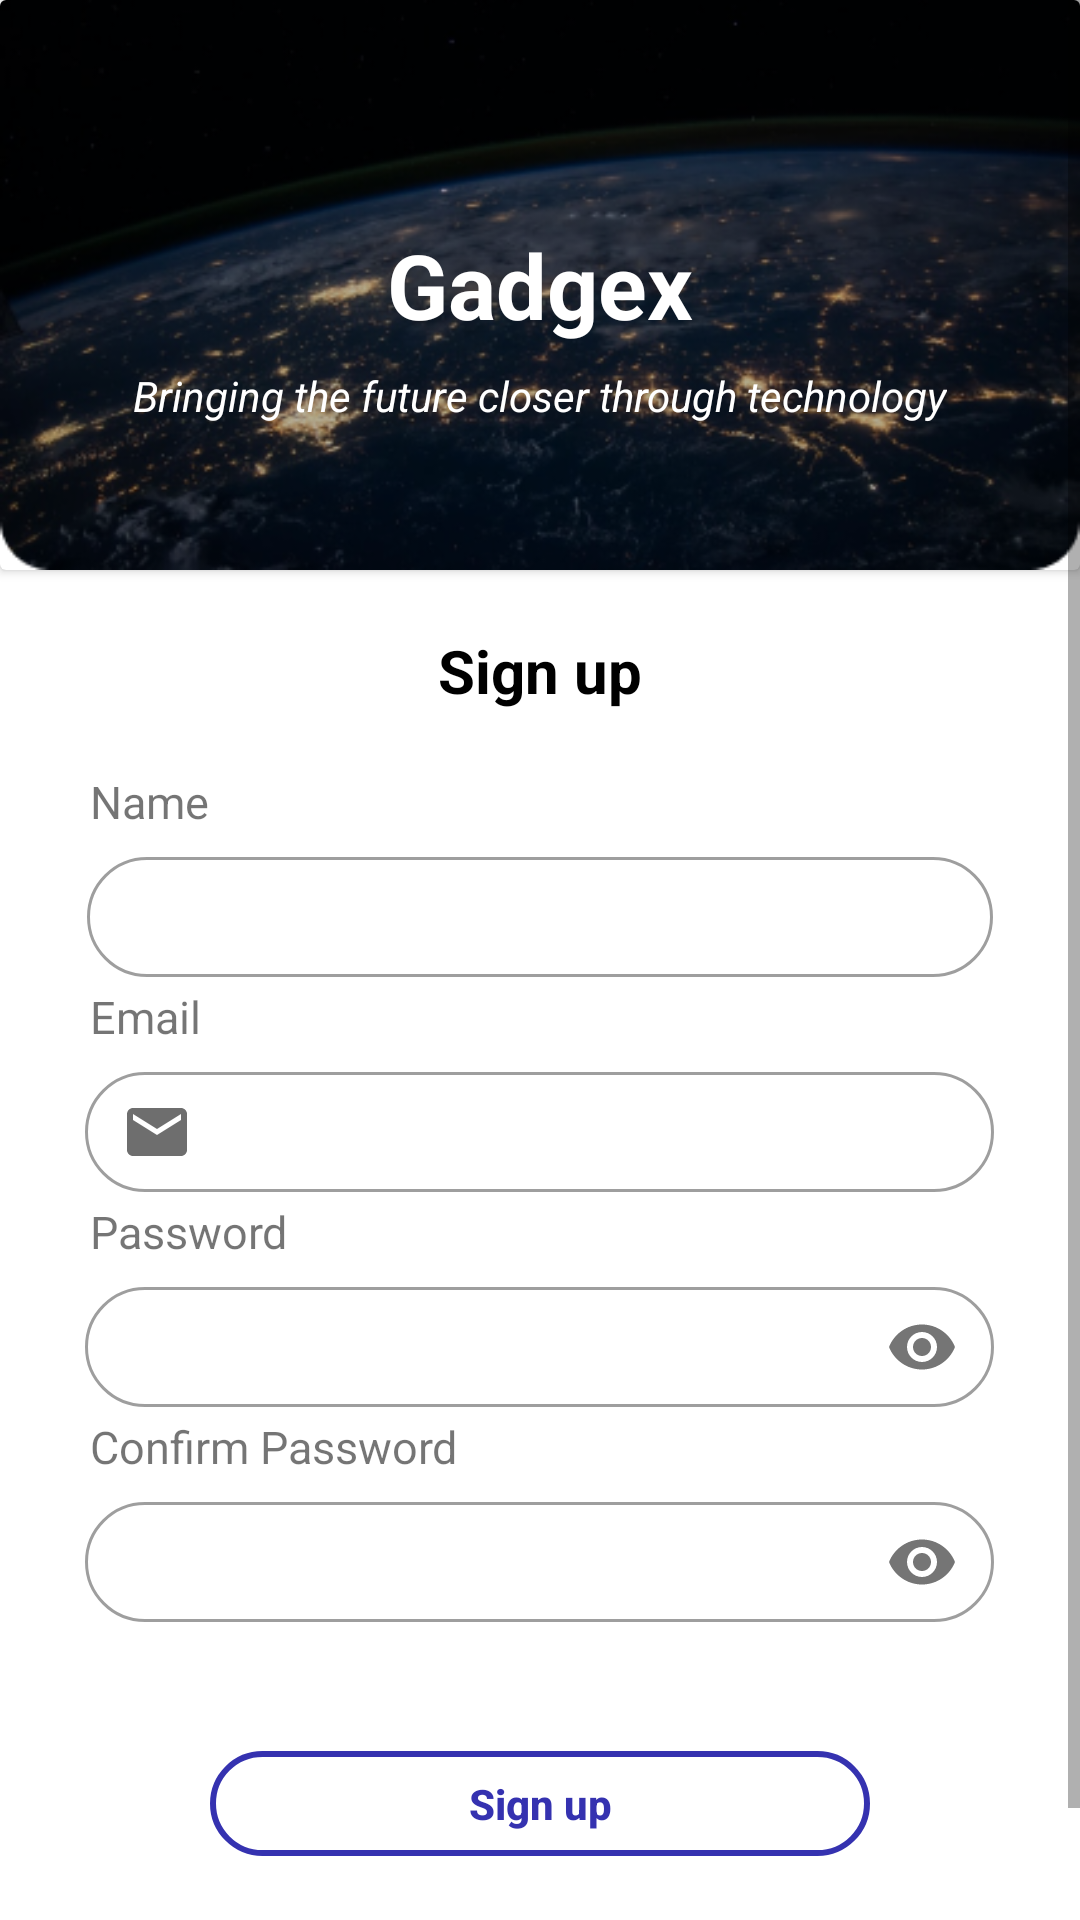

Android layout source for this screen:
<!-- AndroidManifest.xml: application theme Theme.Gadgex -->
<!-- res/layout/fragment_sign_up.xml -->
<?xml version="1.0" encoding="utf-8"?>
<ScrollView
    xmlns:android="http://schemas.android.com/apk/res/android"
    xmlns:tools="http://schemas.android.com/tools"
    android:layout_width="match_parent"
    android:layout_height="match_parent"
    xmlns:app="http://schemas.android.com/apk/res-auto"
    android:orientation="vertical"
    tools:context=".fragments.SignUpFragment">

    <LinearLayout
        android:layout_width="match_parent"
        android:layout_height="wrap_content"
        android:orientation="vertical"
        tools:context=".fragments.SignUpFragment">

        <androidx.cardview.widget.CardView
            android:layout_width="match_parent"
            android:layout_height="190dp">

            <ImageView
                android:layout_width="match_parent"
                android:layout_height="wrap_content"
                android:contentDescription="@string/backgroundsignupimage"
                android:src="@drawable/background" />

            <TextView
                android:layout_width="wrap_content"
                android:layout_height="wrap_content"
                android:layout_gravity="center"
                android:text="@string/gadgex"
                android:textColor="@color/white"
                android:textSize="30sp"
                android:textStyle="bold" />

            <TextView
                android:layout_width="wrap_content"
                android:layout_height="wrap_content"
                android:layout_gravity="center"
                android:layout_marginTop="37sp"
                android:text="@string/bringing_the_future_closer_through_technology"
                android:textColor="@color/white"
                android:textStyle="italic" />
        </androidx.cardview.widget.CardView>

        <TextView
            android:layout_width="wrap_content"
            android:layout_height="wrap_content"
            android:text="@string/sign_up"
            android:textStyle="bold"
            android:textColor="@color/black"
            android:layout_gravity="center"
            android:layout_marginTop="20dp"
            android:textSize="20sp"/>

        <TextView
            android:layout_width="wrap_content"
            android:layout_height="wrap_content"
            android:layout_marginHorizontal="30dp"
            android:layout_marginTop="20dp"
            android:text="@string/name"
            android:textSize="15sp" />

        <com.google.android.material.textfield.TextInputLayout
            style="@style/Widget.MaterialComponents.TextInputLayout.OutlinedBox"
            android:layout_width="302dp"
            android:layout_height="wrap_content"
            android:layout_gravity="center"
            android:layout_margin="3dp"
            app:startIconDrawable="@drawable/ic_person"
            app:boxCornerRadiusBottomEnd="20dp"
            app:boxCornerRadiusBottomStart="20dp"
            app:boxCornerRadiusTopEnd="20dp"
            app:boxCornerRadiusTopStart="20dp">

            <com.google.android.material.textfield.TextInputEditText
                android:id="@+id/signupName"
                android:layout_width="match_parent"
                android:layout_height="40dp"
                android:hint=""
                android:autofillHints="name"
                android:inputType="textPersonName"
                android:padding="7dp"
                android:textColor="@color/black"
                android:textColorLink="@color/purple_700" />
        </com.google.android.material.textfield.TextInputLayout>

        <TextView
                android:layout_width="wrap_content"
                android:layout_height="wrap_content"
                android:text="@string/email"
            android:layout_marginHorizontal="30dp"
                android:textSize="15sp" />

        <com.google.android.material.textfield.TextInputLayout
            style="@style/Widget.MaterialComponents.TextInputLayout.OutlinedBox"
            android:layout_width="303dp"
            android:layout_height="wrap_content"
            android:layout_gravity="center"
            android:layout_margin="3dp"
            app:startIconDrawable="@drawable/ic_email"
            app:boxCornerRadiusBottomEnd="20dp"
            app:boxCornerRadiusBottomStart="20dp"
            app:boxCornerRadiusTopEnd="20dp"
            app:boxCornerRadiusTopStart="20dp">

            <com.google.android.material.textfield.TextInputEditText
                android:id="@+id/signupEmail"
                android:layout_width="match_parent"
                android:layout_height="40dp"
                android:hint=""
                android:autofillHints="emailAddress"
                android:inputType="textWebEmailAddress"
                android:padding="7dp"
                android:textColor="@color/black"
                android:textColorLink="@color/purple_700" />

        </com.google.android.material.textfield.TextInputLayout>


        <TextView
            android:layout_width="wrap_content"
            android:layout_height="wrap_content"
            android:text="@string/password"
            android:layout_marginHorizontal="30dp"
            android:textSize="15sp" />

        <com.google.android.material.textfield.TextInputLayout
            style="@style/Widget.MaterialComponents.TextInputLayout.OutlinedBox"
            android:layout_width="303dp"
            android:layout_height="wrap_content"
            android:layout_gravity="center"
            android:layout_margin="3dp"
            app:passwordToggleEnabled="true"
            app:boxCornerRadiusBottomEnd="20dp"
            app:boxCornerRadiusBottomStart="20dp"
            app:boxCornerRadiusTopEnd="20dp"
            app:boxCornerRadiusTopStart="20dp">

            <com.google.android.material.textfield.TextInputEditText
                android:id="@+id/signupPassword"
                android:layout_width="match_parent"
                android:layout_height="40dp"
                android:hint=""
                android:autofillHints="password"
                android:inputType="textWebPassword"
                android:padding="7dp"
                android:textColor="@color/black"
                android:textColorLink="@color/purple_700" />
        </com.google.android.material.textfield.TextInputLayout>

        <TextView
            android:layout_width="wrap_content"
            android:layout_height="wrap_content"
            android:text="@string/confirm_password"
            android:layout_marginHorizontal="30dp"
            android:textSize="15sp" />

        <com.google.android.material.textfield.TextInputLayout
            style="@style/Widget.MaterialComponents.TextInputLayout.OutlinedBox"
            android:layout_width="303dp"
            android:layout_height="wrap_content"
            android:layout_margin="3dp"
            android:layout_gravity="center"
            app:passwordToggleEnabled="true"
            app:boxCornerRadiusBottomEnd="20dp"
            app:boxCornerRadiusBottomStart="20dp"
            app:boxCornerRadiusTopEnd="20dp"
            app:boxCornerRadiusTopStart="20dp">

            <com.google.android.material.textfield.TextInputEditText
                android:id="@+id/signupConfirmPassword"
                android:layout_width="match_parent"
                android:layout_height="40dp"
                android:hint=""
                android:autofillHints="password"
                android:inputType="textWebPassword"
                android:padding="7dp"
                android:textColor="@color/black"
                android:textColorLink="@color/purple_700" />
        </com.google.android.material.textfield.TextInputLayout>

            <androidx.appcompat.widget.AppCompatButton
                android:id="@+id/signUpButton"
                android:layout_width="220dp"
                android:layout_height="35dp"
                android:layout_gravity="center"
                android:text="Sign up"
                android:textAllCaps="false"
                android:layout_marginTop="40sp"
                android:textStyle="bold"
                android:textAlignment="center"
                android:textColor="@color/purple_700"
                android:padding="7dp"
                android:background="@drawable/border" />

            <LinearLayout
                android:layout_width="match_parent"
                android:layout_height="wrap_content"
                android:gravity="center"
                android:layout_marginTop="42dp"
                android:orientation="horizontal">

                <TextView
                    android:layout_width="wrap_content"
                    android:layout_height="wrap_content"
                    android:text="@string/already_have_account_yet" />

                <TextView
                    android:id="@+id/loginOption"
                    android:layout_width="wrap_content"
                    android:layout_height="wrap_content"
                    android:text="Login"
                    android:textColor="@color/purple_700"
                    android:textSize="13sp"
                    android:textStyle="bold" />

            </LinearLayout>

    </LinearLayout>
</ScrollView>
<!-- resources referenced by this layout -->
<resources>
  <color name="black">#FF000000</color>
  <color name="purple_700">#3532B0</color>
  <color name="white">#FFFFFFFF</color>
  <!-- drawable background: png bitmap (drawable, 119813 bytes) -->
  <!-- drawable border (drawable) -->
  <?xml version="1.0" encoding="utf-8"?>
  <shape xmlns:android="http://schemas.android.com/apk/res/android">
       <stroke android:width="2dp"/>
       <corners android:radius="40dp"/>
       <stroke android:color="@color/purple_700"/>
  
  </shape>
  <!-- drawable ic_email (drawable) -->
  <vector android:alpha="0.95" android:height="24dp"
      android:tint="#696974" android:viewportHeight="24"
      android:viewportWidth="24" android:width="24dp" xmlns:android="http://schemas.android.com/apk/res/android">
      <path android:fillColor="@android:color/white" android:pathData="M20,4L4,4c-1.1,0 -1.99,0.9 -1.99,2L2,18c0,1.1 0.9,2 2,2h16c1.1,0 2,-0.9 2,-2L22,6c0,-1.1 -0.9,-2 -2,-2zM20,8l-8,5 -8,-5L4,6l8,5 8,-5v2z"/>
  </vector>
  <string name="already_have_account_yet">Already have account yet?</string>
  <string name="backgroundsignupimage">BackgroundSignUpImage</string>
  <string name="bringing_the_future_closer_through_technology">Bringing the future closer through technology</string>
  <string name="confirm_password">Confirm Password</string>
  <string name="email">Email</string>
  <string name="gadgex">Gadgex</string>
  <string name="name">Name</string>
  <string name="password">Password</string>
  <string name="sign_up">Sign up</string>
  <style name="Theme.Gadgex" parent="Theme.MaterialComponents.DayNight.NoActionBar">
          
          <item name="colorPrimary">@color/purple_700</item>
          <item name="colorPrimaryVariant">#000000</item>
          <item name="colorOnPrimary">@color/white</item>
          <item name="colorOnPrimarySurface">@color/ashBackground</item>
          
          <item name="colorSecondary">@color/teal_200</item>
          <item name="colorSecondaryVariant">@color/teal_700</item>
          <item name="colorOnSecondary">@color/black</item>
          
          <item name="android:statusBarColor" tools:targetApi="l">#000000</item>
          
  
  
      </style>
  <color name="ashBackground">#74FFFFFF</color>
  <color name="teal_200">#FF03DAC5</color>
  <color name="teal_700">#FF018786</color>
</resources>
